Image classification data set "Private" (Slade-99/Deep_Learning on GitHub). Class labels (3): abnormal, normal, pneumonia.

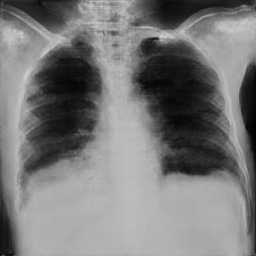
Label: pneumonia

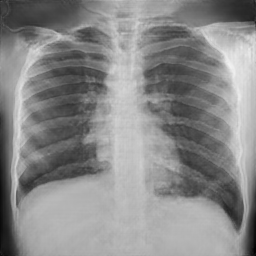
Label: normal

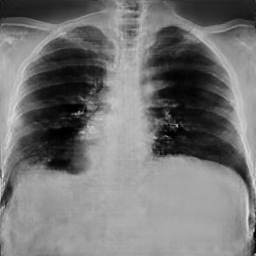
Label: abnormal

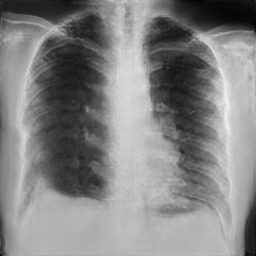
Label: pneumonia

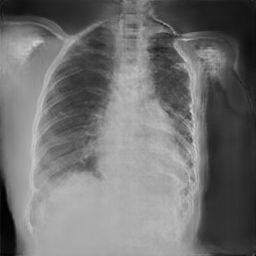
Label: normal

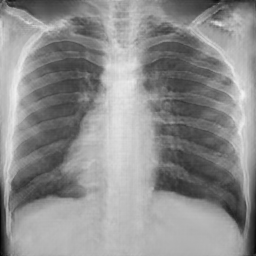
Label: normal
